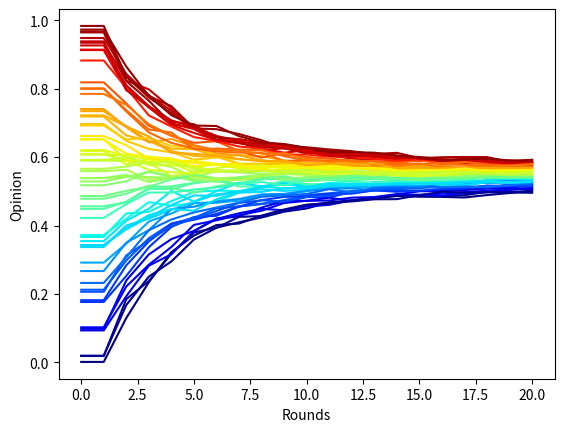

Write the Python code that produced this figure.
import numpy as np
from matplotlib import pyplot as plt



class population:
    def __init__(self, pop_size, rounds):

        self.pop_size = pop_size
        self.rounds = rounds

        initial_values = np.random.rand(pop_size)
        mat = np.zeros([pop_size,rounds+1])
        mat[:,0] = initial_values
        self.opinions = mat


        self.epsilon = np.random.rand(pop_size)*0.3

        self.susceptibility = np.zeros(pop_size)+1





#simple model
def simple_weight(pop_size):
    A = np.random.rand(pop_size,pop_size)

    A = (A-0.5).clip(0) #create some 0 values
    A = A + np.eye(pop_size)*6 #more weight on own opinion


    #normalize
    for i in range(pop_size):
        total = sum(A[i,:])

        if total == 0: #unlikely, so idc
            A[i,i] = 1
            print("0 total")
        else:
            A[i,:] = A[i,:] / total
    return(A)


#bounded confidence model
def bounded_conf(pop_vector,pop_size,epsilon):
    new_pop_vector=np.zeros(pop_size)

    for i in range(pop_size):
        #set all values to 0 that are more than epsilon_i apart form x_i
        temp = (abs(pop_vector-pop_vector[i])<=epsilon[i]) * pop_vector

        num_of_nonzero = np.count_nonzero(temp)

        new_pop_vector[i] = sum(temp) / num_of_nonzero

    return new_pop_vector


def FJ(initial_values, pop_vector, pop_size):
    A = simple_weight(pop_size)
    I = np.eye(pop_size)
    degrees = np.random.rand(pop_size)*0.3
    G = np.diag(degrees)

    new_pop_vector = np.dot(G, initial_values) + np.dot((I - G), np.dot(A, pop_vector))

    return new_pop_vector

def time_variant(initial_values, pop_vector, pop_size, time_step):
    A = simple_weight(pop_size)
    I = np.eye(pop_size)
    time = np.ones(pop_size)*(time_step +1)

    T = np.diag(1/time)

    new_pop_vector = np.dot(T, initial_values) + np.dot((I - T), np.dot(A, pop_vector))

    return new_pop_vector

#####
#initalize
#####

pop = population(60,20) #pop_size, rounds (starting with round 0)

A = simple_weight(pop.pop_size)




#####
#run
#####

for i in range(pop.rounds):
    #simple weight model
    #pop.opinions[:,i+1] = np.dot(A,pop.opinions[:,i])

    #bounded confidence model
    #pop.opinions[:,i+1] = bounded_conf(pop.opinions[:,i], pop.pop_size, pop.epsilon)

    #Friedkin and Johnsen model
    #pop.opinions[:,i+1] = FJ(pop.opinions[:, 0], pop.opinions[:, i], pop.pop_size)

    #Time variant model
    pop.opinions[:,i+1] = time_variant(pop.opinions[:, 0], pop.opinions[:, i], pop.pop_size, i)

#####
#visualize
#####


for i in range(pop.pop_size):
    plt.plot(pop.opinions[i,:],c=plt.get_cmap("jet")(pop.opinions[i,0])) #color according to initial y value


plt.xlabel("Rounds")
plt.ylabel("Opinion")
plt.show()
